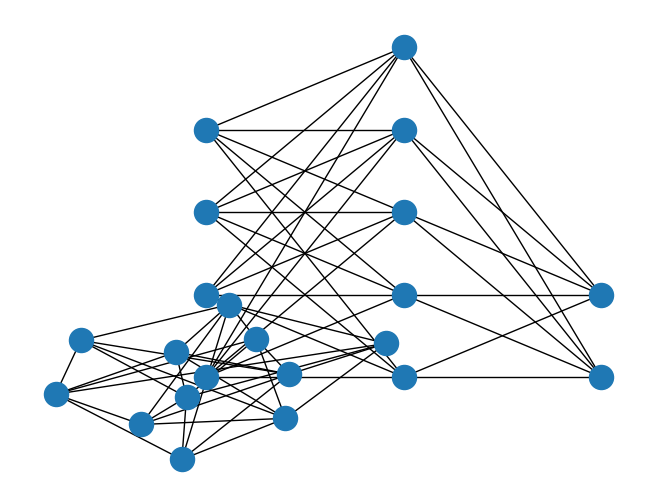
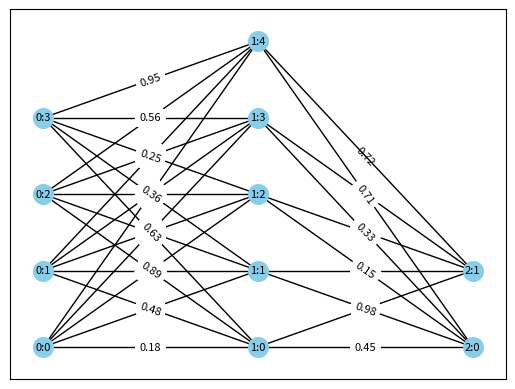

The matplotlib source for these figures, in order:
# -*- coding: utf-8 -*-
"""dummy2ProjFor1.ipynb

Automatically generated by Colab.

Original file is located at
    https://colab.research.google.com/github/sprksh-crypto/MachineLearningProjects/blob/main/dummy2ProjFor1.ipynb

I'm doing this dummy project to verify the code works as intended by using a smaller, easily examinable, scale. The larger layer set will be: 784-1000-10. I will use 4-5-2.

In the case for the 3 layer project: 4 is source, 5 is a second source, 2 will be the target.

I know in my larger code column goes to source, and row goes to target.
"""

import numpy as np

# Create a 4x5 NumPy array with random values
random_array = np.random.rand(5, 4)

random_array1= np.random.rand(2,5)

print(random_array)
print(random_array1)

import networkx as nx

col_labels = list(range(random_array.shape[1]))
row_labels = list(range(random_array.shape[0]))

print(col_labels)
print(row_labels)

# Create separate lists for source and target nodes
source_node_labels = [f"{0}:{j}" for j in range(random_array.shape[1])]
middle_node_labels = [f"{1}:{j}" for j in range(random_array.shape[0])]
target_node_labels = [f"{2}:{j}" for j in range(random_array1.shape[0])]

print(source_node_labels)
print(middle_node_labels)
print(target_node_labels)

G = nx.Graph()

G.add_nodes_from(source_node_labels, bipartite=0)
G.add_nodes_from(middle_node_labels, bipartite=1)
G.add_nodes_from(target_node_labels, bipartite=2)

print(G)

# Add weighted edges
for i in range(random_array.shape[0]):
    # Loop through the columns of the random_array
    for j in range(random_array.shape[1]):
        # Get the corresponding node labels
        source_node = source_node_labels[j]
        middle_node = middle_node_labels[i]
        weight = random_array[i][j]

        # Add an edge between the nodes with the weight from the random_array
        G.add_edge(source_node, middle_node, weight=weight)

for i in range(random_array1.shape[0]):
    # Loop through the columns of the random_array
    for j in range(random_array1.shape[1]):
        # Get the corresponding node labels
        middle_node = middle_node_labels[j]
        target_node = target_node_labels[i]
        weight = random_array1[i][j]

        # Add an edge between the nodes with the weight from the random_array
        G.add_edge(middle_node, target_node, weight=weight)

print(G)

nx.draw(G)

is_bipartite=nx.is_bipartite(G)
print(is_bipartite)

is_connected = nx.is_connected(G)
print(is_connected)

import networkx as nx
import matplotlib.pyplot as plt
from networkx.algorithms import bipartite

pos = dict()
pos.update( (n, (0, i)) for i, n in enumerate(source_node_labels) ) # put nodes from X at x=1
pos.update( (n, (1, i)) for i, n in enumerate(middle_node_labels) ) # put nodes from Y at x=2
pos.update( (n, (2, i)) for i, n in enumerate(target_node_labels) ) # put nodes from Y at x=3
nx.draw(G, pos=pos)
plt.show()

nx.draw_networkx_nodes(G, pos, node_size=200, node_color='skyblue')
nx.draw_networkx_labels(G, pos, font_size=8, font_color='black')

edge_labels = {(u, v): f"{G[u][v]['weight']:.2f}" for u, v in G.edges()}
for u, v, data in G.edges(data=True):
    weight = data['weight']
    nx.draw_networkx_edge_labels(G, pos, edge_labels=edge_labels, font_size=8)
    nx.draw_networkx_edges(G, pos, edgelist=[(u, v)])

plt.show()

# Get all edge attributes
edge_attributes = nx.get_edge_attributes(G, 'weight')

# Print the edge attributes
print(edge_attributes)

#Now, all my tasks have been completed for two layers, now I need to do this between two matrices and three layers.
